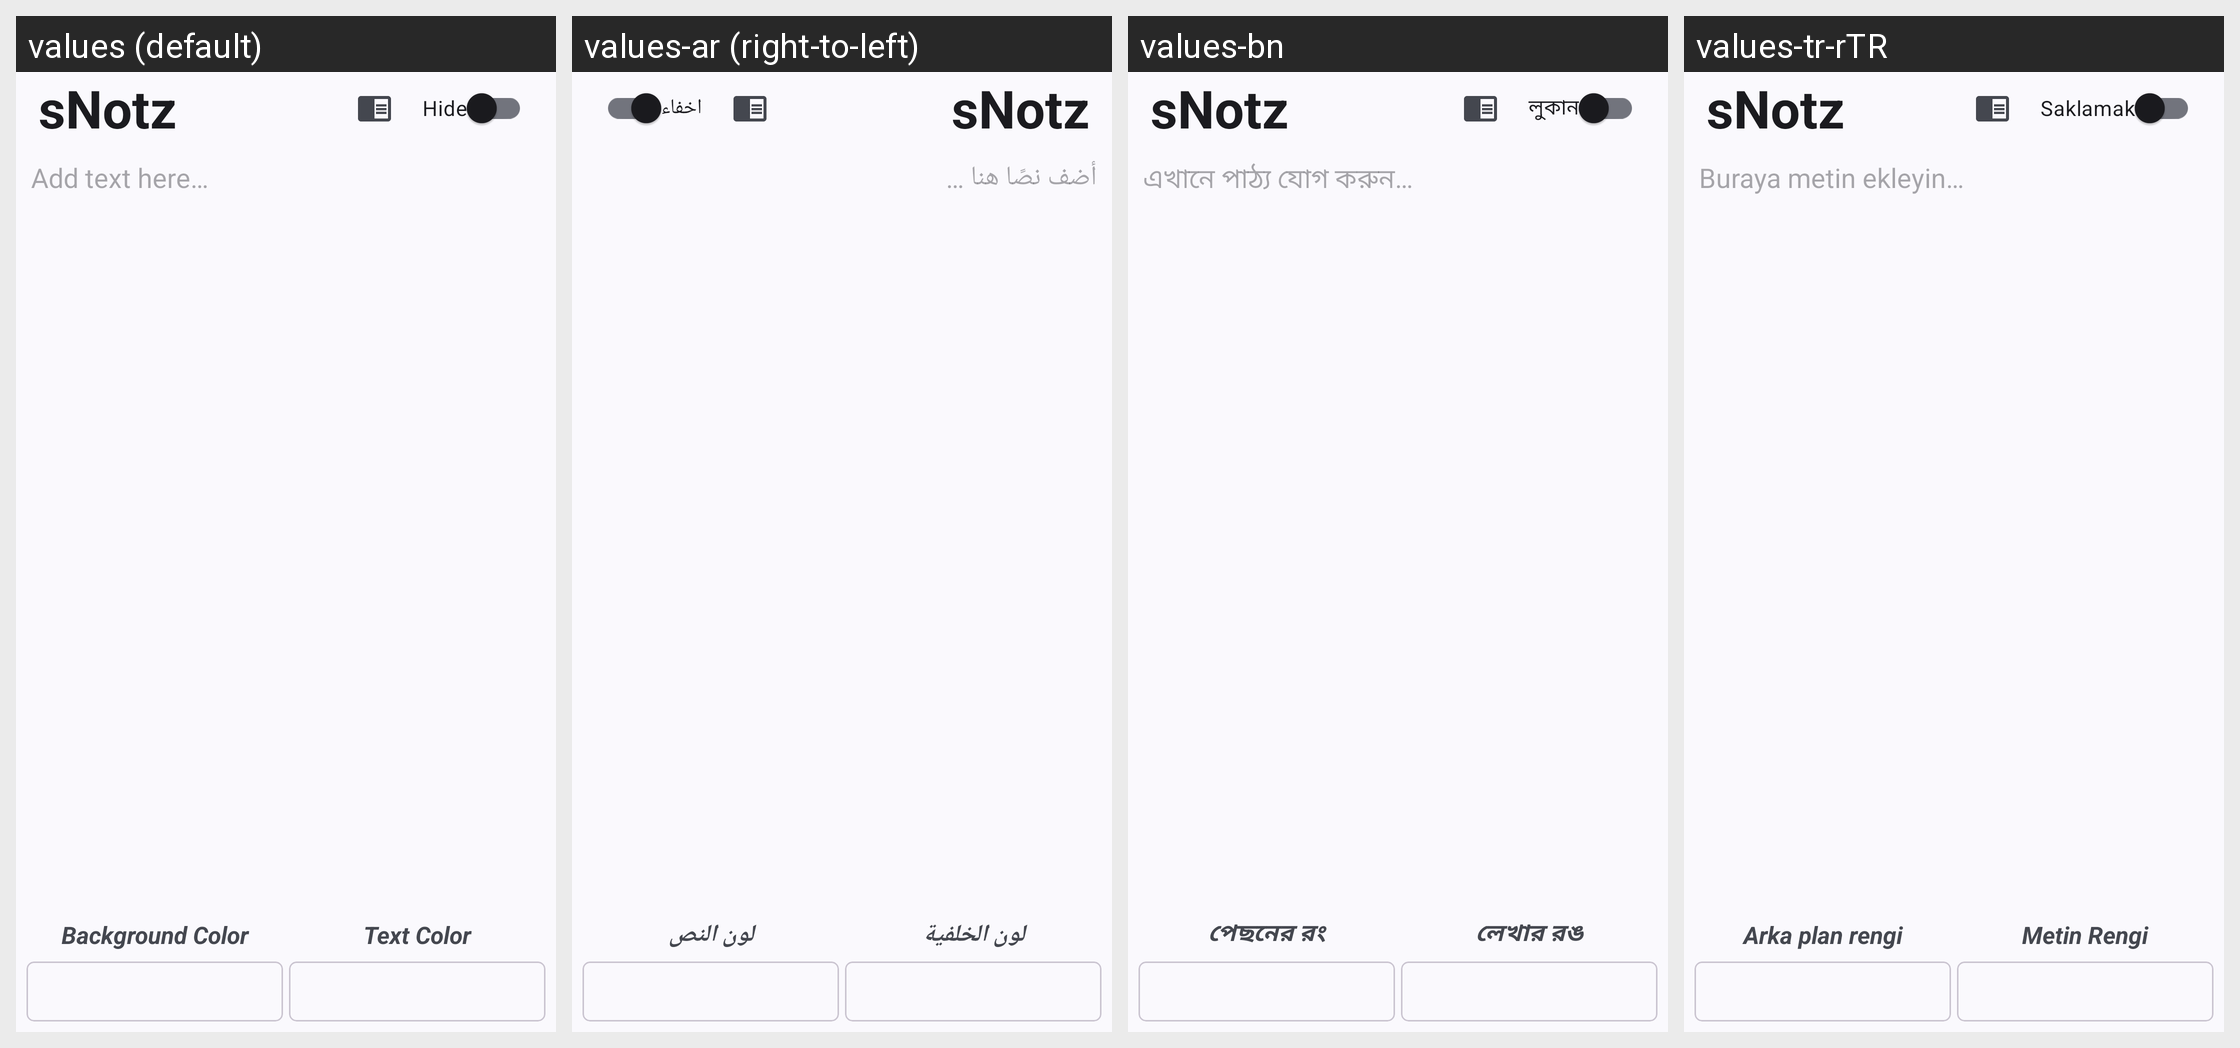

Locale-by-locale string values for the Android screen shown in this grid:
Android screen res/layout/activity_note.xml rendered under 4 locales, left to right: values (default), values-ar (right-to-left), values-bn, values-tr-rTR. Device: Nexus 5 (rendered at 1080×1920; each locale shown at half size, 540×960, under a caption strip naming it); theme AppTheme.
Other locales in the repository, not shown: values-am, values-cs, values-de, values-es, values-fr, values-hi, values-hu, values-in, values-it, values-nb, values-pl, values-pt-rBR, values-ru, values-sv, values-uk.
Strings drawn on this screen, with the default value and each locale's value (text and hints the layout hard-codes, and strings that could not be matched under every locale, appear in the picture but are not listed):

app_name
  values: sNotz
  values-ar: sNotz  [not translated; the default value is used]
  values-bn: sNotz  [not translated; the default value is used]
  values-tr-rTR: sNotz  [not translated; the default value is used]

hide
  values: Hide
  values-ar: اخفاء
  values-bn: লুকান
  values-tr-rTR: Saklamak

add_text_hint
  values: Add text here…
  values-ar: أضف نصًا هنا …
  values-bn: এখানে পাঠ্য যোগ করুন…
  values-tr-rTR: Buraya metin ekleyin…

note_color_background
  values: Background Color
  values-ar: لون الخلفية
  values-bn: পেছনের রং
  values-tr-rTR: Arka plan rengi

note_color_text
  values: Text Color
  values-ar: لون النص
  values-bn: লেখার রঙ
  values-tr-rTR: Metin Rengi
